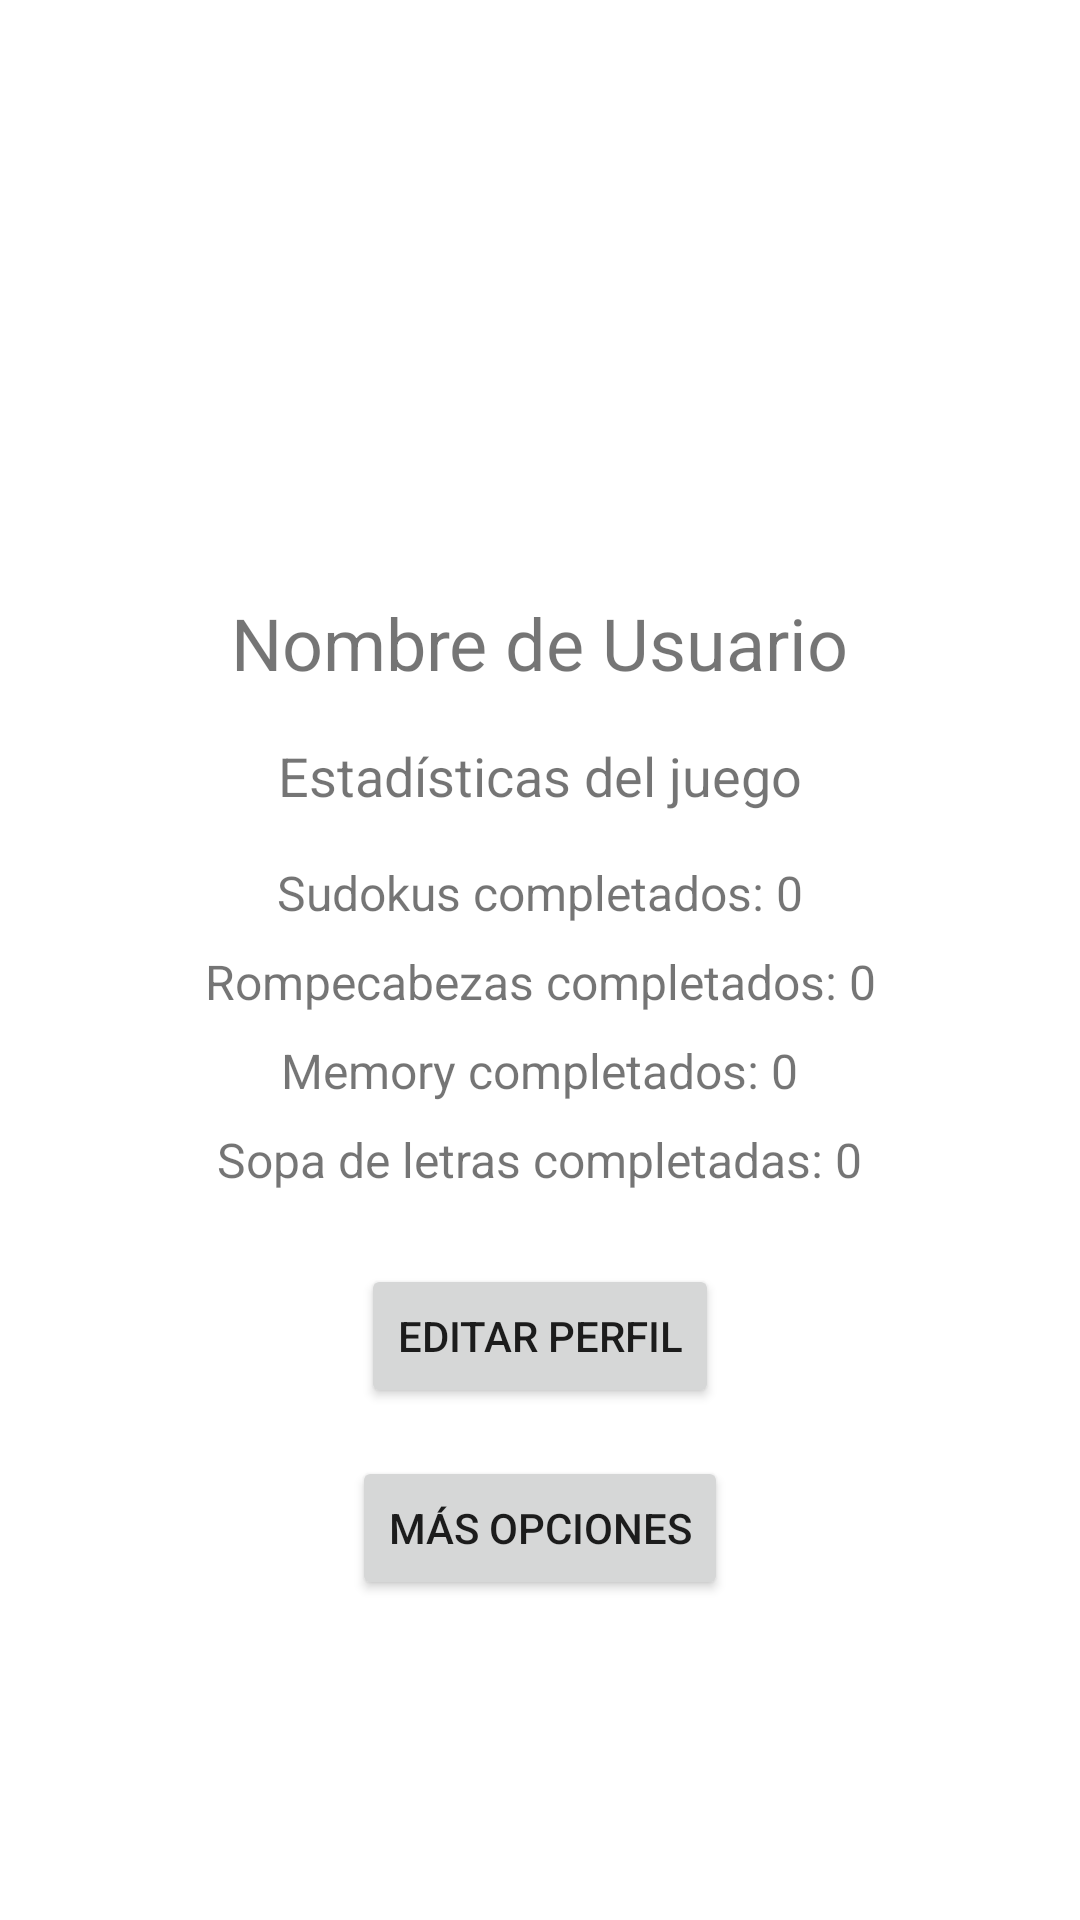

Here is an Android app screen rendered from its layout file. Give the layout XML and the strings, colors and styles it references.
<!-- AndroidManifest.xml: application theme Theme.PasatiemposAFull -->
<!-- res/layout/fragment_profile.xml -->
<?xml version="1.0" encoding="utf-8"?>
<androidx.constraintlayout.widget.ConstraintLayout xmlns:android="http://schemas.android.com/apk/res/android"
    xmlns:app="http://schemas.android.com/apk/res-auto"
    xmlns:tools="http://schemas.android.com/tools"
    android:layout_width="match_parent"
    android:layout_height="match_parent"
    tools:context=".ui.main.MainActivity">

    
    <ImageView
        android:id="@+id/imageViewProfile"
        android:layout_width="150dp"
        android:layout_height="150dp"
        android:src="@drawable/ic_ejemplo_perfil"
        app:layout_constraintTop_toTopOf="parent"
        app:layout_constraintBottom_toTopOf="@id/textViewUsername"
        app:layout_constraintStart_toStartOf="parent"
        app:layout_constraintEnd_toEndOf="parent"
        android:layout_marginTop="32dp"/>

    
    <TextView
        android:id="@+id/textViewUsername"
        android:layout_width="wrap_content"
        android:layout_height="wrap_content"
        android:text="Nombre de Usuario"
        android:textSize="24sp"
        app:layout_constraintTop_toBottomOf="@id/imageViewProfile"
        app:layout_constraintStart_toStartOf="parent"
        app:layout_constraintEnd_toEndOf="parent"
        android:layout_marginTop="16dp"/>

    
    <TextView
        android:id="@+id/textViewStats"
        android:layout_width="wrap_content"
        android:layout_height="wrap_content"
        android:text="Estadísticas del juego"
        android:textSize="18sp"
        app:layout_constraintTop_toBottomOf="@id/textViewUsername"
        app:layout_constraintStart_toStartOf="parent"
        app:layout_constraintEnd_toEndOf="parent"
        android:layout_marginTop="16dp"/>

    
    <TextView
        android:id="@+id/textViewSudokuCompleted"
        android:layout_width="wrap_content"
        android:layout_height="wrap_content"
        android:text="Sudokus completados: 0"
        android:textSize="16sp"
        app:layout_constraintTop_toBottomOf="@id/textViewStats"
        app:layout_constraintStart_toStartOf="parent"
        app:layout_constraintEnd_toEndOf="parent"
        android:layout_marginTop="16dp"/>

    
    <TextView
        android:id="@+id/textViewPuzzleCompleted"
        android:layout_width="wrap_content"
        android:layout_height="wrap_content"
        android:text="Rompecabezas completados: 0"
        android:textSize="16sp"
        app:layout_constraintTop_toBottomOf="@id/textViewSudokuCompleted"
        app:layout_constraintStart_toStartOf="parent"
        app:layout_constraintEnd_toEndOf="parent"
        android:layout_marginTop="8dp"/>

    
    <TextView
        android:id="@+id/textViewMemoryCompleted"
        android:layout_width="wrap_content"
        android:layout_height="wrap_content"
        android:text="Memory completados: 0"
        android:textSize="16sp"
        app:layout_constraintTop_toBottomOf="@id/textViewPuzzleCompleted"
        app:layout_constraintStart_toStartOf="parent"
        app:layout_constraintEnd_toEndOf="parent"
        android:layout_marginTop="8dp"/>

    
    <TextView
        android:id="@+id/textViewWordSearchCompleted"
        android:layout_width="wrap_content"
        android:layout_height="wrap_content"
        android:text="Sopa de letras completadas: 0"
        android:textSize="16sp"
        app:layout_constraintTop_toBottomOf="@id/textViewMemoryCompleted"
        app:layout_constraintStart_toStartOf="parent"
        app:layout_constraintEnd_toEndOf="parent"
        android:layout_marginTop="8dp"/>

    
    <Button
        android:id="@+id/btnEditProfile"
        android:layout_width="wrap_content"
        android:layout_height="wrap_content"
        android:text="Editar Perfil"
        app:layout_constraintTop_toBottomOf="@id/textViewWordSearchCompleted"
        app:layout_constraintStart_toStartOf="parent"
        app:layout_constraintEnd_toEndOf="parent"
        android:layout_marginTop="24dp"/>

    
    <Button
        android:id="@+id/btnMoreOptions"
        android:layout_width="wrap_content"
        android:layout_height="wrap_content"
        android:text="Más Opciones"
        app:layout_constraintTop_toBottomOf="@id/btnEditProfile"
        app:layout_constraintStart_toStartOf="parent"
        app:layout_constraintEnd_toEndOf="parent"
        android:layout_marginTop="16dp"/>

</androidx.constraintlayout.widget.ConstraintLayout>
<!-- resources referenced by this layout -->
<resources>
  <style name="Theme.PasatiemposAFull" parent="Theme.MaterialComponents.DayNight.DarkActionBar">
          
          <item name="colorPrimary">@color/purple_500</item>
          <item name="colorPrimaryVariant">@color/purple_700</item>
          <item name="colorOnPrimary">@color/white</item>
          
          <item name="colorSecondary">@color/teal_200</item>
          <item name="colorSecondaryVariant">@color/teal_700</item>
          <item name="colorOnSecondary">@color/black</item>
          
          <item name="android:statusBarColor">?attr/colorPrimaryVariant</item>
          
      </style>
  <!-- not gathered from this repository: default colours our renderer supplied (Android Studio template values) -->
  <color name="purple_500">#FF6200EE</color>
  <color name="purple_700">#FF3700B3</color>
  <color name="teal_200">#FF03DAC5</color>
  <color name="teal_700">#FF018786</color>
  <color name="black">#FF000000</color>
  <color name="white">#FFFFFFFF</color>
</resources>
